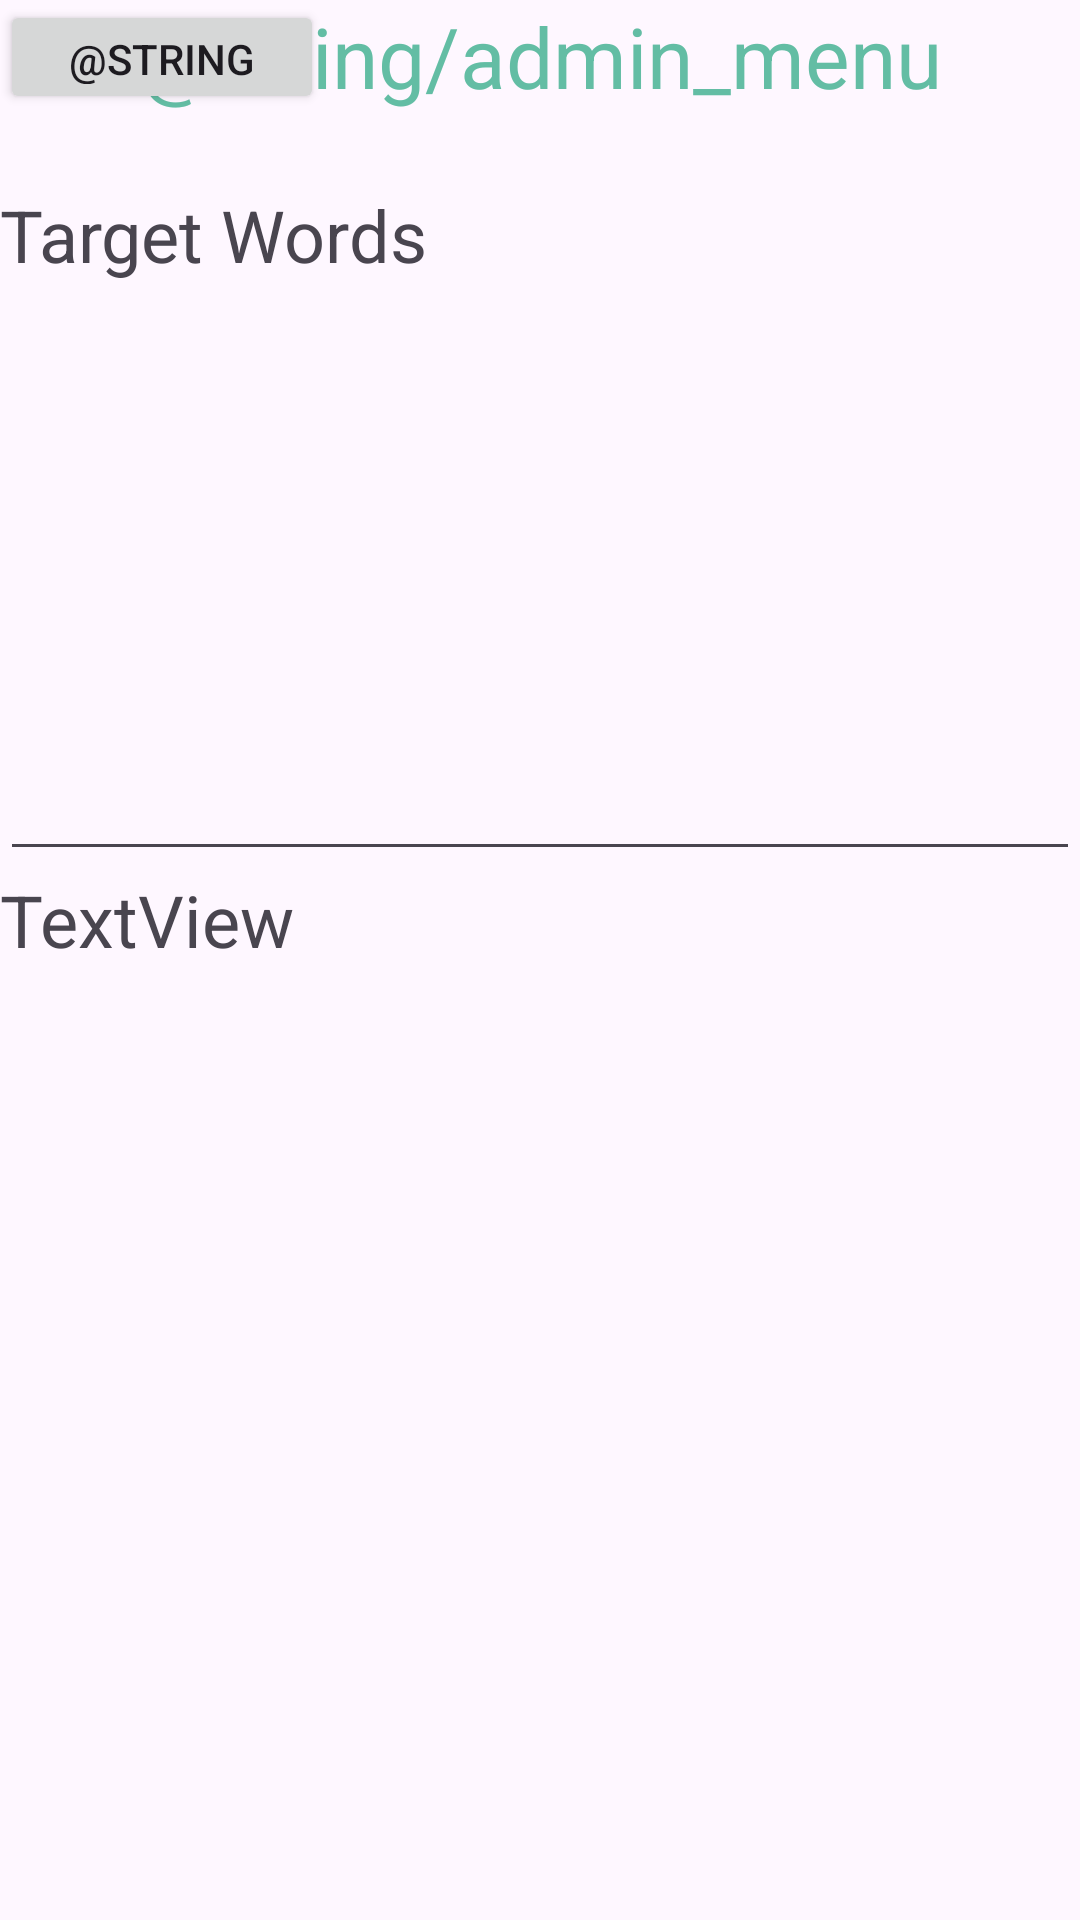

Write the Android layout XML for this screen, with the resource values it uses.
<!-- AndroidManifest.xml: application theme Theme.AndroidWordle -->
<!-- res/layout/activity_admin.xml -->
<?xml version="1.0" encoding="utf-8"?>
<androidx.constraintlayout.widget.ConstraintLayout xmlns:android="http://schemas.android.com/apk/res/android"
    xmlns:app="http://schemas.android.com/apk/res-auto"
    xmlns:tools="http://schemas.android.com/tools"
    android:id="@+id/main"
    android:layout_width="match_parent"
    android:layout_height="match_parent"
    tools:context=".AdminActivity">

    <Button
        android:id="@+id/wordle_button"
        android:layout_width="108dp"
        android:layout_height="38dp"
        android:text="@string/game_menu"
        app:layout_constraintStart_toStartOf="parent"
        app:layout_constraintTop_toTopOf="parent" />

    <LinearLayout
        android:layout_width="match_parent"
        android:layout_height="match_parent"
        android:orientation="vertical">

        <TextView
            android:id="@+id/textView"
            android:layout_width="match_parent"
            android:layout_height="62dp"
            android:text="@string/admin_menu"
            android:textAlignment="center"
            android:textColor="#63BDA4"
            android:textSize="28sp" />

        <TextView
            android:id="@+id/textView3"
            android:layout_width="match_parent"
            android:layout_height="wrap_content"
            android:text="Target Words"
            android:textSize="24sp" />

        <EditText
            android:id="@+id/targetWordsInput"
            android:layout_width="match_parent"
            android:layout_height="196dp"
            android:ems="10"
            android:gravity="start|top"
            android:inputType="textMultiLine" />

        <TextView
            android:id="@+id/textView4"
            android:layout_width="match_parent"
            android:layout_height="wrap_content"
            android:text="TextView"
            android:textSize="24sp" />

        <EditText
            android:id="@+id/validWordsInput"
            android:layout_width="match_parent"
            android:layout_height="377dp"
            android:ems="10"
            android:gravity="start|top"
            android:inputType="textMultiLine" />
    </LinearLayout>

</androidx.constraintlayout.widget.ConstraintLayout>
<!-- resources referenced by this layout -->
<resources>
  <style name="Theme.AndroidWordle" parent="Base.Theme.AndroidWordle" />
  <style name="Base.Theme.AndroidWordle" parent="Theme.Material3.DayNight.NoActionBar">
          
          
      </style>
</resources>
